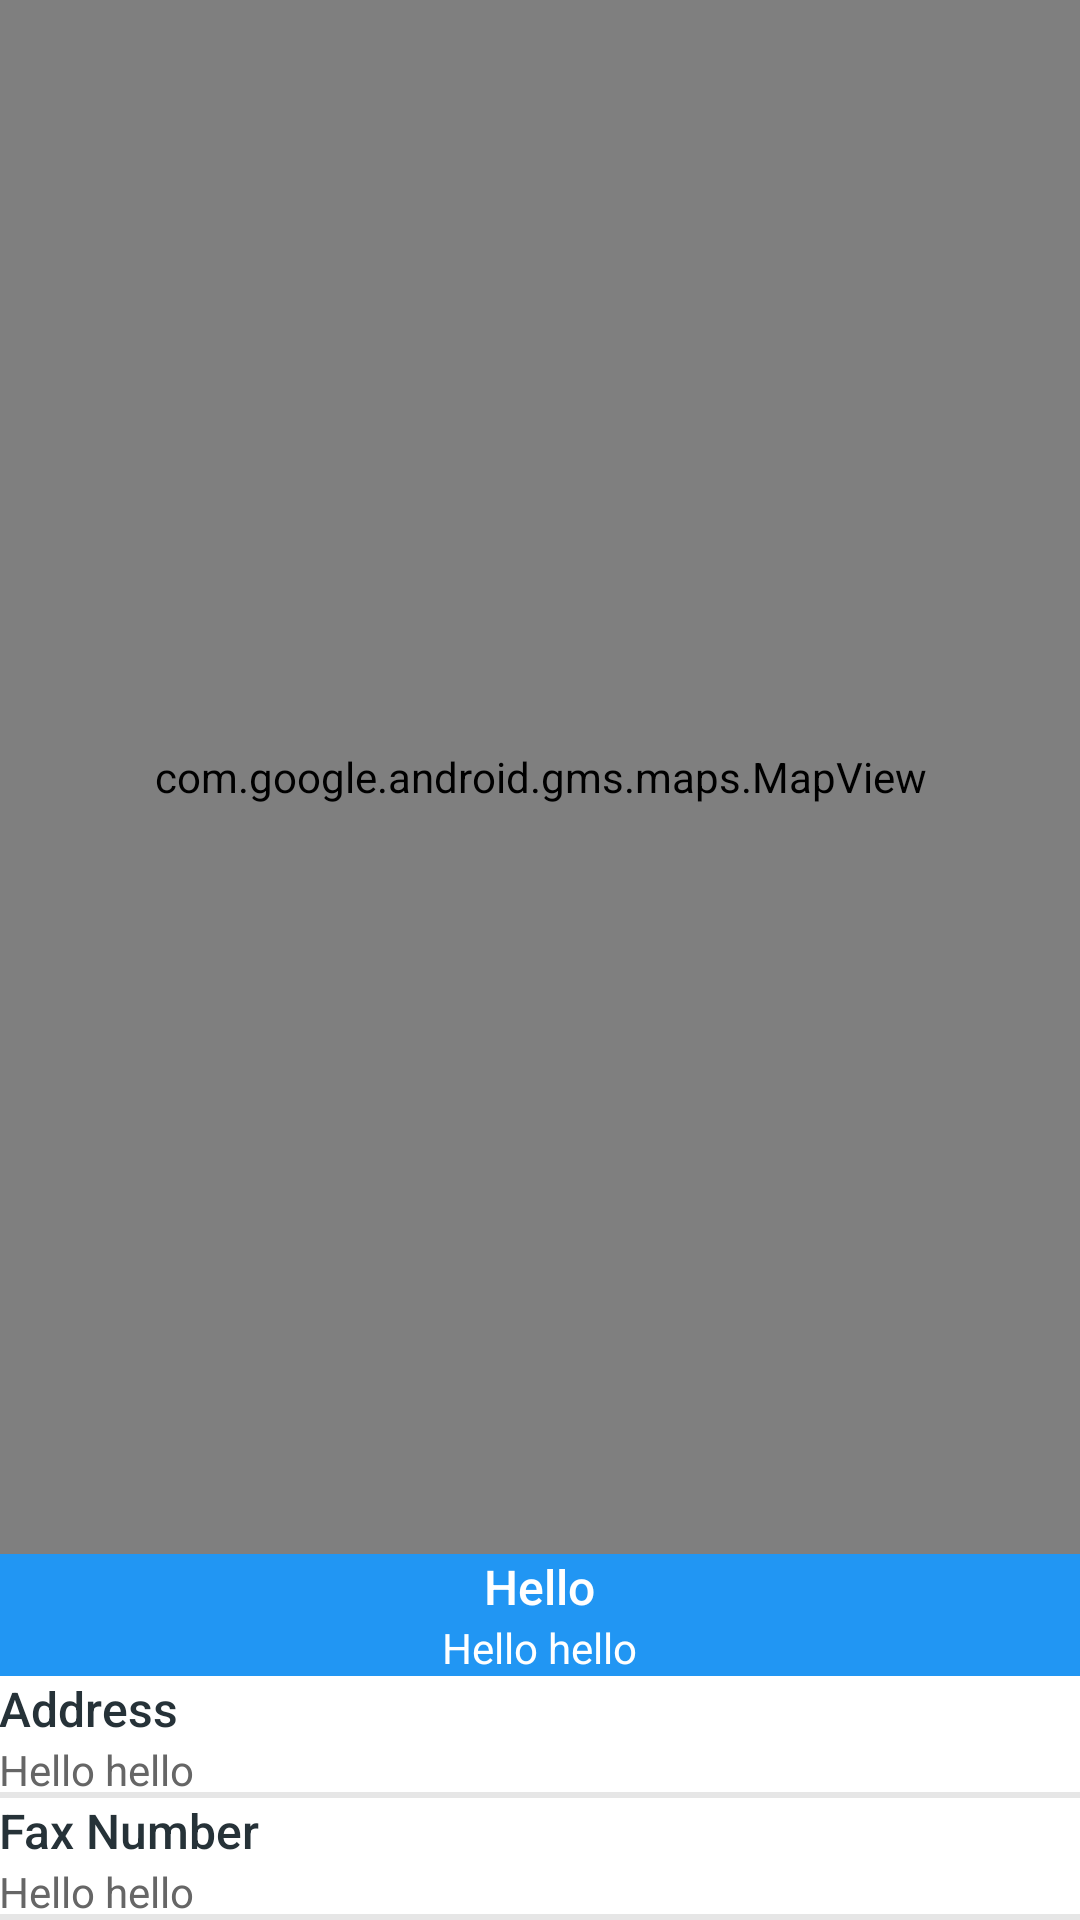

Produce the Android XML layout that renders to this screen, including the resource entries it uses.
<!-- AndroidManifest.xml: application theme AppTheme -->
<!-- res/layout/activity_branch_detail.xml -->
<?xml version="1.0" encoding="utf-8"?>
<LinearLayout xmlns:android="http://schemas.android.com/apk/res/android"
    xmlns:app="http://schemas.android.com/apk/res-auto"
    android:layout_width="match_parent"
    android:layout_height="match_parent"
    android:background="@color/grey_5"
    android:orientation="vertical">

    <com.google.android.gms.maps.MapView
        android:id="@+id/mapView"
        android:layout_width="match_parent"
        android:layout_height="match_parent"
        android:layout_weight="1" />


    <LinearLayout

        android:layout_width="match_parent"
        android:layout_height="wrap_content"
        android:layout_alignParentBottom="true"
        android:orientation="vertical">

        <LinearLayout
            android:layout_width="match_parent"
            android:layout_height="wrap_content"
            android:background="@color/blue_500"
            android:orientation="vertical"
            android:gravity="center"
            android:padding="@dimen/spacing_large">

            <TextView
                android:id="@+id/name_tv"
                android:layout_width="wrap_content"
                android:layout_height="wrap_content"
                android:text="Hello"
                android:textAppearance="@style/TextAppearance.AppCompat.Subhead"
                android:textColor="@color/white"
                app:fontFamily="sans-serif-medium" />

            <TextView
                android:id="@+id/distance_tv"
                android:layout_width="wrap_content"
                android:layout_height="wrap_content"
                android:maxLines="2"
                android:text="Hello hello"
                android:textAppearance="@style/TextAppearance.AppCompat.Small"
                android:textColor="@color/white" />

        </LinearLayout>

        <LinearLayout
            android:layout_width="match_parent"
            android:layout_height="wrap_content"
            android:background="@drawable/shape_bottom_line"
            android:padding="@dimen/spacing_large"
            android:orientation="vertical">

            <TextView
                android:layout_width="wrap_content"
                android:layout_height="wrap_content"
                android:text="Address"
                android:textAppearance="@style/TextAppearance.AppCompat.Subhead"
                android:textColor="@color/grey_90"
                app:fontFamily="sans-serif-medium" />

            <TextView
                android:id="@+id/address_tv"
                android:layout_width="wrap_content"
                android:layout_height="wrap_content"
                android:maxLines="2"
                android:text="Hello hello"
                android:textAppearance="@style/TextAppearance.AppCompat.Small"
                android:textColor="@color/grey_60" />

        </LinearLayout>

        <LinearLayout
            android:layout_width="match_parent"
            android:layout_height="wrap_content"
            android:background="@drawable/shape_bottom_line"
            android:padding="@dimen/spacing_large"
            android:orientation="vertical">

            <TextView
                android:layout_width="wrap_content"
                android:layout_height="wrap_content"
                android:text="Fax Number"
                android:textAppearance="@style/TextAppearance.AppCompat.Subhead"
                android:textColor="@color/grey_90"
                app:fontFamily="sans-serif-medium" />

            <TextView
                android:id="@+id/faxnumber_tv"
                android:layout_width="wrap_content"
                android:layout_height="wrap_content"
                android:maxLines="2"
                android:text="Hello hello"
                android:textAppearance="@style/TextAppearance.AppCompat.Small"
                android:textColor="@color/grey_60" />


        </LinearLayout>

    </LinearLayout>

</LinearLayout>
<!-- resources referenced by this layout -->
<resources>
  <color name="blue_500">#2196F3</color>
  <color name="grey_5">#f2f2f2</color>
  <color name="grey_60">#666666</color>
  <color name="grey_90">#263238</color>
  <color name="white">#ffffff</color>
  <!-- drawable shape_bottom_line (drawable) -->
  <?xml version="1.0" encoding="utf-8"?>
  <layer-list xmlns:android="http://schemas.android.com/apk/res/android">
      <item>
          <shape android:shape="rectangle">
              
              <stroke android:color="@color/grey_10" android:width="2dp" android:dashGap="@dimen/spacing_medium"/>
          </shape>
      </item>
      
      <item android:bottom="2dp">
          <shape android:shape="rectangle">
              <solid android:color="@android:color/white"/>
          </shape>
      </item>
  </layer-list>
  <style name="AppTheme" parent="Theme.AppCompat.Light.NoActionBar">
          
          <item name="colorPrimary">@color/colorPrimary</item>
          <item name="colorPrimaryDark">@color/colorPrimaryDark</item>
          <item name="colorAccent">@color/colorAccent</item>
      </style>
  <color name="grey_10">#e6e6e6</color>
  <color name="colorPrimary">#FFFFFF</color>
  <color name="colorPrimaryDark">#00574B</color>
  <color name="colorAccent">#D81B60</color>
</resources>
